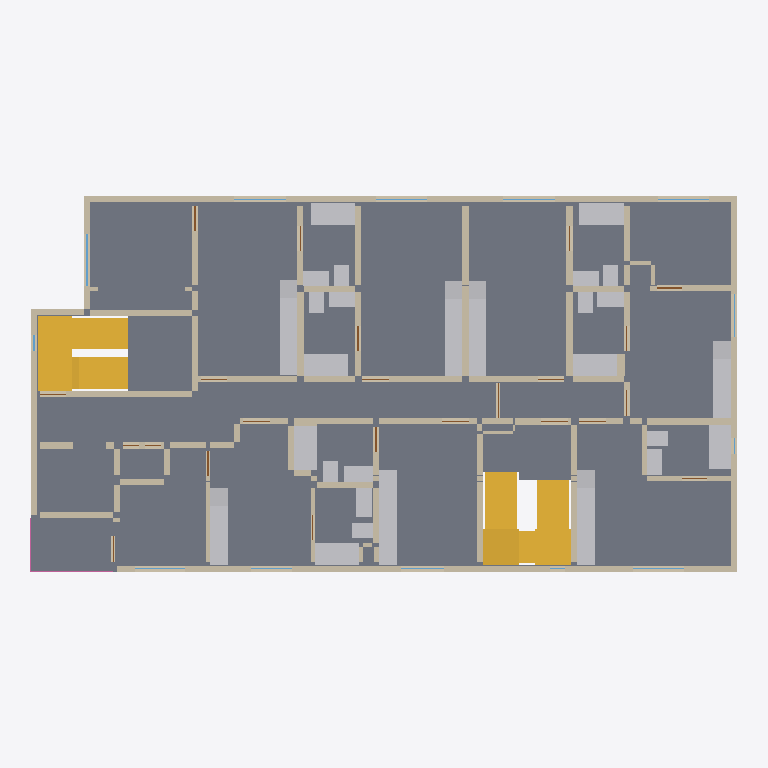
Plan cut of the same IFC building model at storey '3rd floor' (level 6.30 m, cut at 7.70 m), seen from above with north up, elements coloured by IFC class: 120 walls (beige), 48 other elements (light grey), 11 windows (light blue), 5 slabs (grey), 5 doors (brown), 4 stairs (yellow), 2 railings (pink). Cut surfaces are drawn darker.
Extent 24.5 m × 13.1 m × 23.9 m (x, y, z). Storeys (7): 1st floor at 0.00 m; 2nd floor at 3.15 m; 3rd floor at 6.30 m; 4th floor at 9.45 m; 5th floor at 12.60 m; 6th floor at 15.75 m; Roof at 18.90 m. Elements (1306): 763 IfcWall, 160 IfcSanitaryTerminal, 142 IfcDoor, 115 IfcFurniture, 75 IfcWindow, 30 IfcSlab, 11 IfcStair, 10 IfcRailing.

HEADER;
FILE_DESCRIPTION(('ViewDefinition [CoordinationView]'),'2;1');
FILE_NAME('','2026-10-03T16:59:27',(''),(''),'IfcOpenShell 0.8.4-e8eb5e4','IfcOpenShell 0.8.4-e8eb5e4','');
FILE_SCHEMA(('IFC4'));
ENDSEC;
DATA;
#1=IFCPROJECT('2Mb$viRH1NRRy$k98oimzj',$,'1756 N Serrano — Phase1 architectural coordination',$,$,$,$,(#10),#5);
#12=IFCSITE('3nSdXEDwDOFAu43weEMTgO',$,'1756 N Serrano lot',$,$,#153,#161,$,$,$,$,$,$,$);
#14=IFCBUILDING('3nrEIqgBDS4BaVY_rUUBBg',$,'Serrano six-storey building',$,$,$,$,$,$,$,$,$);
#16=IFCBUILDINGSTOREY('1c9zd2yB1Prggc5SsHHPe0',$,'1st floor',$,$,#22,$,$,$,0.0);
#32=IFCBUILDINGSTOREY('1nrJo8KE1M9fL8jhvJr1XH',$,'2nd floor',$,$,#37,$,$,$,3.148584);
#47=IFCBUILDINGSTOREY('14di6NDIfI9fhNUSZr8rO3',$,'3rd floor',$,$,#52,$,$,$,6.297168);
#62=IFCBUILDINGSTOREY('3C$qG1LCfL9O82UrjHGBxI',$,'4th floor',$,$,#67,$,$,$,9.4488);
#77=IFCBUILDINGSTOREY('0ca74N0hHVTg_e1IasRVZo',$,'5th floor',$,$,#82,$,$,$,12.597384);
#92=IFCBUILDINGSTOREY('1$mzMYkbvHY8GWEoH471YJ',$,'6th floor',$,$,#97,$,$,$,15.745968);
#107=IFCBUILDINGSTOREY('3el8ptByvLewX0qBzoIDyq',$,'Roof',$,$,#112,$,$,$,18.8976);
#21940=IFCSLAB('1uTsfhuUTJ9Rn9YCGrbuXo',$,'F3 floor slab',$,$,#21945,#21982,$,.FLOOR.);
#49939=IFCSLAB('19aexEXdTLMuIJDb86N4ri',$,'F2 Stair 1 to 3rd floor arrival landing1',$,$,#49944,#49957,$,.LANDING.);
#23336=IFCSLAB('1x52nsZE5HAAbyS4Rw5DNd',$,'F3 balcony1',$,$,#23341,#23354,$,.FLOOR.);
#49690=IFCSTAIR('31gKf8tsbOQwtj8KSc4cpT',$,'F2 Stair 1 to 3rd floor',$,$,$,$,$,.NOTDEFINED.);
#18774=IFCWALL('3q5R1kepbGEeejUQ8zuwDe',$,'F3 W101',$,$,#18779,#18792,$,$);
#18842=IFCWALL('0pKEBF98LMghCGwQgh1K7b',$,'F3 W103',$,$,#18847,#18860,$,$);
#51415=IFCSTAIR('3iJeqdBNnRjwjRTLTip$iB',$,'F2 Stair 2 to 3rd floor',$,$,$,$,$,.NOTDEFINED.);
#51754=IFCSTAIR('38OL95nnDGTgv5HT5KNpYe',$,'F3 Stair 2 to 4th floor',$,$,$,$,$,.NOTDEFINED.);
#51726=IFCSLAB('0Wxj4rSMzPTeHMb_1s2vxx',$,'F2 Stair 2 to 3rd floor arrival landing2',$,$,#51731,#51744,$,.LANDING.);
#18808=IFCWALL('0RJP3fh6XOmQPVCs6b2ocW',$,'F3 W102',$,$,#18813,#18826,$,$);
#49967=IFCSTAIR('1mN4tc_nfMfhG8nMGhC_AQ',$,'F3 Stair 1 to 4th floor',$,$,$,$,$,.NOTDEFINED.);
#51698=IFCSLAB('0NghZkw$XMoOLiC55LT26X',$,'F2 Stair 2 to 3rd floor arrival landing1',$,$,#51703,#51716,$,.LANDING.);
#22720=IFCFURNITURE('3bxQMOX6LIYR0nhFfvvM8U',$,'F3 kitchen02 counter',$,'COUNTER',#22725,#22738,$,.USERDEFINED.);
#22804=IFCFURNITURE('01JKakxM5PA80rm6YIqJln',$,'F3 kitchen03 counter',$,'COUNTER',#22809,#22822,$,.USERDEFINED.);
#18876=IFCWALL('1Ve_RWWBTSJxM2Gzl18jUL',$,'F3 W104',$,$,#18881,#18894,$,$);
#22216=IFCSANITARYTERMINAL('24dfzwFUjPv9D57XiNocPF',$,'F3 tubs02',$,$,#22221,#22234,$,.BATH.);
#22272=IFCSANITARYTERMINAL('0GzKMAQB5R1OoorVmyaqnh',$,'F3 tubs04',$,$,#22277,#22290,$,.BATH.);
#22188=IFCSANITARYTERMINAL('16Fe9JoHnN8vKZOrpbsANf',$,'F3 tubs01',$,$,#22193,#22206,$,.BATH.);
#22244=IFCSANITARYTERMINAL('0uU36coy5TfRogsLreKQ61',$,'F3 tubs03',$,$,#22249,#22262,$,.BATH.);
#22300=IFCSANITARYTERMINAL('3fZ$A8kJjO6vYRG9GNsrLG',$,'F3 tubs05',$,$,#22305,#22318,$,.BATH.);
#22328=IFCSANITARYTERMINAL('3pC2BgysbUOP_atShKcI4Q',$,'F3 tubs06',$,$,#22333,#22346,$,.BATH.);
#22356=IFCSANITARYTERMINAL('2S7s0LVnPGmRP5iCtV99t9',$,'F3 tubs07',$,$,#22361,#22374,$,.BATH.);
#23028=IFCFURNITURE('0ESMUuSDHP1wSiLn4idyMR',$,'F3 kitchen05 counter',$,'COUNTER',#23033,#23046,$,.USERDEFINED.);
#23252=IFCFURNITURE('2bBdzvAi5MBQuHLGg8gL27',$,'F3 kitchen07 counter',$,'COUNTER',#23257,#23270,$,.USERDEFINED.);
#23140=IFCFURNITURE('1sd8xtIDPUrPdhsZpiXpOr',$,'F3 kitchen06 counter',$,'COUNTER',#23145,#23158,$,.USERDEFINED.);
#16326=IFCWALL('3Zh0lNMW1Ktg5F8owKplHi',$,'F3 W029',$,$,#16331,#16344,$,$);
#22916=IFCFURNITURE('0jTTdMb_5HoA$4eB4S4XOo',$,'F3 kitchen04 counter',$,'COUNTER',#22921,#22934,$,.USERDEFINED.);
#22608=IFCFURNITURE('1vP9_1bzDMKQLfaoser29o',$,'F3 kitchen01 counter',$,'COUNTER',#22613,#22626,$,.USERDEFINED.);
#16666=IFCWALL('0s215c9i1Hbhf3iakuJ0_v',$,'F3 W039',$,$,#16671,#16684,$,$);
#17924=IFCWALL('19XWsbZYnTNwEnyPuAMahD',$,'F3 W076',$,$,#17929,#17942,$,$);
#15986=IFCWALL('3Os_Ae95HQtRObJRQjZpLr',$,'F3 W019',$,$,#15991,#16004,$,$);
#17516=IFCWALL('3XSpBti51KQfrGFsnyMAVv',$,'F3 W064',$,$,#17521,#17534,$,$);
#18230=IFCWALL('1oM5rGQynRTwBJA8YDHKs7',$,'F3 W085',$,$,#18235,#18248,$,$);
#17992=IFCWALL('3mkFswhuDHgvBWYJxssZrH',$,'F3 W078',$,$,#17997,#18010,$,$);
#18944=IFCWALL('12CWh$nfDIbR_1CLT2NplZ',$,'F3 W106',$,$,#18949,#18962,$,$);
#18060=IFCWALL('1JY_sT1fPUdvKl6YWw11Gn',$,'F3 W080',$,$,#18065,#18078,$,$);
#18332=IFCWALL('3DUtUoEvzQ_hht802hnOco',$,'F3 W088',$,$,#18337,#18350,$,$);
#17652=IFCWALL('0kmY5eLOvSHQ7nw_71mSPG',$,'F3 W068',$,$,#17657,#17670,$,$);
#22384=IFCSANITARYTERMINAL('2fdkZrr$TOWwv1Y5qdFiK3',$,'F3 lavs01',$,$,#22389,#22402,$,.WASHHANDBASIN.);
#22412=IFCSANITARYTERMINAL('2AulLHqkfRmgJFFwM7jUfY',$,'F3 lavs02',$,$,#22417,#22430,$,.WASHHANDBASIN.);
#15408=IFCWALL('0epn6YikPJuOrjNKfDJHxH',$,'F3 W002',$,$,#15413,#15426,$,$);
#16530=IFCWALL('0QgCJxa3rMPREKvaGoLIya',$,'F3 W035',$,$,#16535,#16548,$,$);
#16564=IFCWALL('2NrE8fuk1MmhKR2EI0Vyak',$,'F3 W036',$,$,#16569,#16582,$,$);
#22468=IFCSANITARYTERMINAL('0OjfICVSLIqQRsO8wmkudi',$,'F3 lavs04',$,$,#22473,#22486,$,.WASHHANDBASIN.);
#22440=IFCSANITARYTERMINAL('0Am_pi$DjV7BA0zzgvb5jf',$,'F3 lavs03',$,$,#22445,#22458,$,.WASHHANDBASIN.);
#22496=IFCSANITARYTERMINAL('1P0aWXqLjV1wE3KlDAS8fr',$,'F3 lavs05',$,$,#22501,#22514,$,.WASHHANDBASIN.);
#22524=IFCSANITARYTERMINAL('2JjGznsinMwAMo7mxOFFfY',$,'F3 lavs06',$,$,#22529,#22542,$,.WASHHANDBASIN.);
#22552=IFCSANITARYTERMINAL('3t2y_JTQfTTfQc8Q3EiQnI',$,'F3 lavs07',$,$,#22557,#22570,$,.WASHHANDBASIN.);
#16224=IFCWALL('3So1laFLjVyAl52eHCJc_T',$,'F3 W026',$,$,#16229,#16242,$,$);
#23000=IFCSANITARYTERMINAL('15bVMreFzRw9IP8bZNmUEv',$,'F3 kitchen05 sink',$,$,#23005,#23018,$,.SINK.);
#22580=IFCSANITARYTERMINAL('1TkpkoQ0rOCQGXYXwD5pMO',$,'F3 kitchen01 sink',$,$,#22585,#22598,$,.SINK.);
#22888=IFCSANITARYTERMINAL('1EmHMO$WDVXR4Vs1ebXUJi',$,'F3 kitchen04 sink',$,$,#22893,#22906,$,.SINK.);
#22692=IFCSANITARYTERMINAL('0vm2EMXzrQqeB9qVvJTfRM',$,'F3 kitchen02 sink',$,$,#22697,#22710,$,.SINK.);
#16428=IFCWALL('0t_L8RLlTQMBuzCy8SmHrY',$,'F3 W032',$,$,#16433,#16446,$,$);
#17142=IFCWALL('1n9nTcY6PPePDc3xYLXbNN',$,'F3 W053',$,$,#17147,#17160,$,$);
#23112=IFCSANITARYTERMINAL('2ANtukD1TL5fYG8c_jbSbu',$,'F3 kitchen06 sink',$,$,#23117,#23130,$,.SINK.);
#23224=IFCSANITARYTERMINAL('3aemkkzIPGNg2fTLefY2f4',$,'F3 kitchen07 sink',$,$,#23229,#23242,$,.SINK.);
#17788=IFCWALL('18Y90NC29S99$vXACNWIcK',$,'F3 W072',$,$,#17793,#17806,$,$);
#18604=IFCWALL('1MYEgspOjL0x5QEyGydubk',$,'F3 W096',$,$,#18609,#18622,$,$);
#17210=IFCWALL('0l4wGFIOjV0ANyKWNSBS_B',$,'F3 W055',$,$,#17215,#17228,$,$);
#22636=IFCFURNITURE('3NECZiuzLKnvyykZltN298',$,'F3 kitchen01 fridge',$,'REFRIGERATOR',#22641,#22654,$,.USERDEFINED.);
#22944=IFCFURNITURE('28mpHuG1TRLPlaW898gDC$',$,'F3 kitchen04 fridge',$,'REFRIGERATOR',#22949,#22962,$,.USERDEFINED.);
#23056=IFCFURNITURE('0BDnmBLfzMBBf458MykY4d',$,'F3 kitchen05 fridge',$,'REFRIGERATOR',#23061,#23074,$,.USERDEFINED.);
#23392=IFCRAILING('1rWNm0Bc9NBR0DrRFI16dp',$,'F3 balcony1 guard2',$,$,#23397,#23410,$,.BALUSTRADE.);
#23364=IFCRAILING('0KvCkIC6zKPOwUsyE7c_Bg',$,'F3 balcony1 guard1',$,$,#23369,#23382,$,.BALUSTRADE.);
#21612=IFCWINDOW('0GOxhrIkXJpRjBEICcYwY7',$,'F3 Window08',$,$,#21617,#21630,$,1.2192,1.776984,.WINDOW.,.NOTDEFINED.,$);
#21264=IFCWINDOW('0Z9_JzEFbHPRz_v1$7Nmmu',$,'F3 Window02',$,$,#21269,#21282,$,1.2192,1.725168,.WINDOW.,.NOTDEFINED.,$);
#21380=IFCWINDOW('0lzQgtxDPPHeypx3$p5jZ_',$,'F3 Window04',$,$,#21385,#21398,$,1.2192,1.475232,.WINDOW.,.NOTDEFINED.,$);
#21322=IFCWINDOW('2PoKot5nbO6uJbla$TBRmu',$,'F3 Window03',$,$,#21327,#21340,$,1.2192,1.423416,.WINDOW.,.NOTDEFINED.,$);
ENDSEC;
